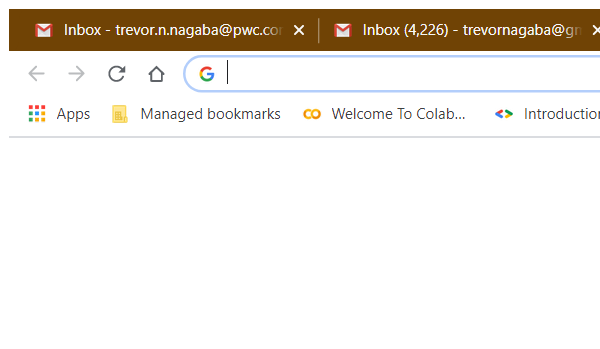
Task: Calculate Client Security Hash
Workflow: NavigateToWIDetails

Step 1: Attach Browser 'chrome.exe' (chrome.exe)
